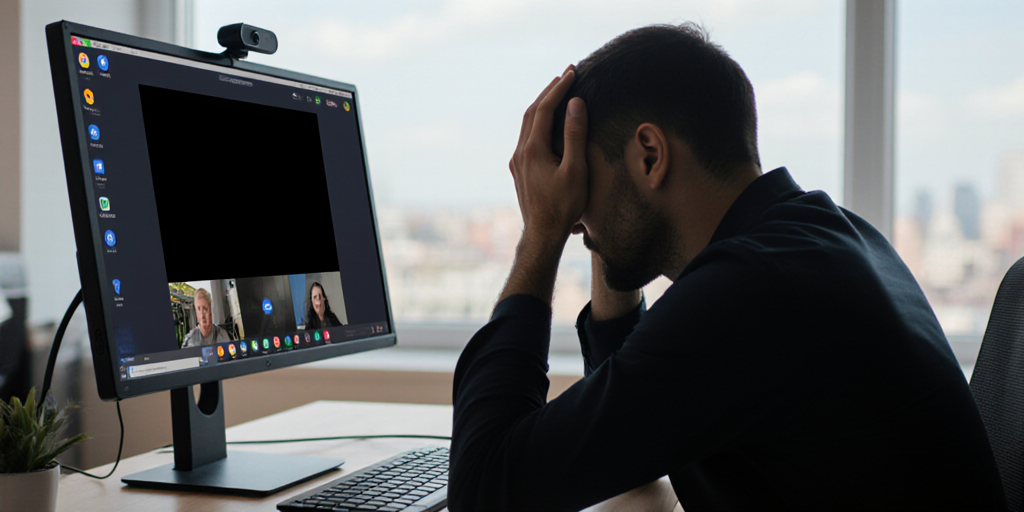
Generation parameters embedded in this image by ComfyUI (PNG 'prompt' text chunk: the API-format workflow graph, JSON):
{"8":{"inputs":{"samples":["31",0],"vae":["39",0]},"class_type":"VAEDecode","_meta":{"title":"VAE Decode"}},"9":{"inputs":{"filename_prefix":"flux_krea/flux_krea","images":["8",0]},"class_type":"SaveImage","_meta":{"title":"Save Image"}},"27":{"inputs":{"width":1024,"height":512,"batch_size":1},"class_type":"EmptySD3LatentImage","_meta":{"title":"EmptySD3LatentImage"}},"31":{"inputs":{"seed":471287097938912,"steps":20,"cfg":1.0,"sampler_name":"euler","scheduler":"simple","denoise":1.0,"model":["52",0],"positive":["45",0],"negative":["42",0],"latent_image":["27",0]},"class_type":"KSampler","_meta":{"title":"KSampler"}},"38":{"inputs":{"unet_name":"flux1-krea-dev_fp8_scaled.safetensors","weight_dtype":"default"},"class_type":"UNETLoader","_meta":{"title":"Load Diffusion Model"}},"39":{"inputs":{"vae_name":"ae.safetensors"},"class_type":"VAELoader","_meta":{"title":"Load VAE"}},"40":{"inputs":{"clip_name1":"clip_l.safetensors","clip_name2":"t5xxl_fp16.safetensors","type":"flux","device":"default"},"class_type":"DualCLIPLoader","_meta":{"title":"DualCLIPLoader"}},"42":{"inputs":{"conditioning":["45",0]},"class_type":"ConditioningZeroOut","_meta":{"title":"ConditioningZeroOut"}},"45":{"inputs":{"text":"frustrated man sitting at desk, hands on head in despair, computer monitor showing Google Meet interface with black camera screen, webcam not working, desktop computer setup, office environment, soft lighting, melancholic mood, digital frustration, modern technology problems, 27mm lense, medium wide shot, man with west shot, side angle,","clip":["52",1]},"class_type":"CLIPTextEncode","_meta":{"title":"CLIP Text Encode (Prompt)"}},"52":{"inputs":{"lora_name":"the_matrix_movie_ar_offset.safetensors","strength_model":1.2000000000000002,"strength_clip":1.0,"model":["38",0],"clip":["40",0]},"class_type":"LoraLoader","_meta":{"title":"Load LoRA"}}}